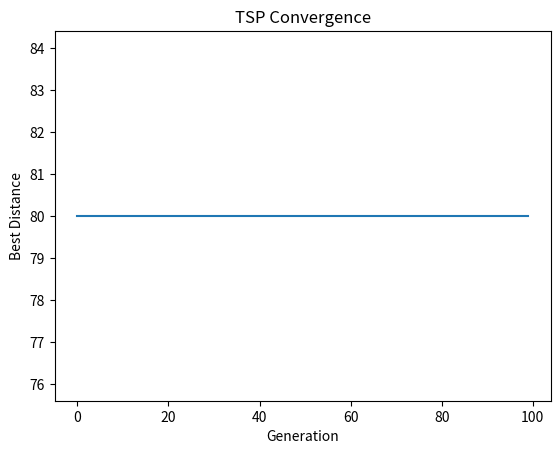
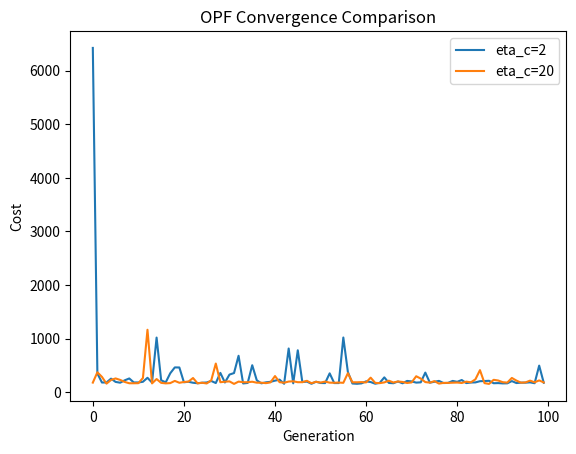

The matplotlib source for these figures, in order:
# 0 10 15 20 25 10 0 35 25 17 15 35 0 30 28 20 25 30 0 23 25 17 28 23 0

import random
import numpy as np
import matplotlib.pyplot as plt


def tournament(pop, fitness, k=3):
    selected = random.sample(list(zip(pop, fitness)), k)
    selected.sort(key=lambda x: x[1])
    return selected[0][0]

def tsp_fitness(path, dist):
    total = 0
    for i in range(len(path) - 1):
        total += dist[path[i]][path[i+1]]
    total += dist[path[-1]][path[0]]
    return total

def order_cross(p1, p2):
    n = len(p1)
    a, b = sorted(random.sample(range(1, n), 2))

    child = [-1]*n
    child[a:b] = p1[a:b]

    fill = [x for x in p2 if x not in child]
    j = 0
    for i in range(n):
        if child[i] == -1:
            child[i] = fill[j]
            j += 1
    return child

def swap_mutation(path):
    i, j = random.sample(range(1, len(path)), 2)
    path[i], path[j] = path[j], path[i]
    return path

def solve_tsp(dist, pop_size=50, generations=100):
    n = len(dist)
    pop = []
    for z in range(pop_size):
        perm = list(range(1, n))
        random.shuffle(perm)
        pop.append([0] + perm)

    best_history = []

    for _ in range(generations):
        fitness = [tsp_fitness(p, dist) for p in pop]
        new_pop = []

        for _ in range(pop_size):
            p1 = tournament(pop, fitness)
            p2 = tournament(pop, fitness)
            child = order_cross(p1, p2)

            if random.random() < 0.2:
                child = swap_mutation(child)
            new_pop.append(child)

        pop = new_pop
        best_history.append(min(fitness))

    best = min(pop, key=lambda x: tsp_fitness(x, dist))
    return best, tsp_fitness(best, dist), best_history


# Optimal Power Flow (OPF)
def opf_fitness(ind, a, b, c, demand):
    cost = sum(a[i] + b[i]*ind[i] + c[i]*(ind[i]**2) for i in range(len(ind)))
    penalty = 1000 * (sum(ind) - demand)**2
    return cost + penalty

def sbx(p1, p2, eta_c=20):
    c1, c2 = [], []
    for i in range(len(p1)):
        u = random.random()
        if u <= 0.5:
            beta = (2*u)**(1/(eta_c+1))
        else:
            beta = (1/(2*(1-u)))**(1/(eta_c+1))
        child1 = 0.5*((1+beta)*p1[i] + (1-beta)*p2[i])
        child2 = 0.5*((1-beta)*p1[i] + (1+beta)*p2[i])
        c1.append(child1)
        c2.append(child2)
    return c1, c2

def polynomial_mutation(ind, xmin, xmax, eta_m=20):
    new = []
    for i in range(len(ind)):
        u = random.random()
        if u < 0.5:
            delta = (2*u)**(1/(eta_m+1)) - 1
        else:
            delta = 1 - (2*(1-u))**(1/(eta_m+1))

        x = ind[i] + (xmax[i] - xmin[i]) * delta

        x = max(xmin[i], min(xmax[i], x))
        new.append(x)
    return new


def solve_opf(a, b, c, pmin, pmax, demand, eta_c=20,
              pop_size=50, generations=100):

    n = len(a)

    pop = [[random.uniform(pmin[i], pmax[i]) for i in range(n)]
          for _ in range(pop_size)]

    best_history = []

    for _ in range(generations):
        fitness = [opf_fitness(ind, a, b, c, demand) for ind in pop]
        new_pop = []

        for _ in range(pop_size//2):
            p1 = tournament(pop, fitness)
            p2 = tournament(pop, fitness)

            c1, c2 = sbx(p1, p2, eta_c)

            c1 = polynomial_mutation(c1, pmin, pmax)
            c2 = polynomial_mutation(c2, pmin, pmax)

            new_pop.extend([c1, c2])

        pop = new_pop
        best_history.append(min(fitness))

    best = min(pop, key=lambda x: opf_fitness(x, a, b, c, demand))
    return best, opf_fitness(best, a, b, c, demand), best_history


dist = [
    [0,10,15,20],
    [10,0,35,25],
    [15,35,0,30],
    [20,25,30,0]
]

path, cost, hist = solve_tsp(dist)

print("\nTSP Solution:")
print("Path:", path + [0])
print("Distance:", cost)

plt.plot(hist)
plt.title("TSP Convergence")
plt.xlabel("Generation")
plt.ylabel("Best Distance")
plt.show()

a = [10, 15]
b = [0.5, 0.4]
c = [0.02, 0.015]
pmin = [20, 30]
pmax = [80, 120]
demand = 100

sol1, cost1, hist1 = solve_opf(a, b, c, pmin, pmax, demand, eta_c=2)
sol2, cost2, hist2 = solve_opf(a, b, c, pmin, pmax, demand, eta_c=20)

print("\nOPF Solution (eta_c=20):")
print("Power:", [round(x,2) for x in sol2])
print("Cost:", round(cost2,2))

plt.plot(hist1, label="eta_c=2")
plt.plot(hist2, label="eta_c=20")
plt.legend()
plt.title("OPF Convergence Comparison")
plt.xlabel("Generation")
plt.ylabel("Cost")
plt.show()
